35-way image classification set "dataset" from GitHub (yetaoyu/Genomic-pan-cancer-classification); label vocabulary: ACC, BLCA, BRCA, CESC, CHOL, COAD, coadread, DLBC, ESCA, GBM, gbmlgg, HNSC, KICH, pan-kidney carcinoma, KIRC, KIRP, LAML, LGG, LIHC, LUAD, LUSC, PAAD, PCPG, PRAD, READ, SARC, SKCM, STAD, STES, TGCT, THCA, THYM, UCEC, UCS, UVM.

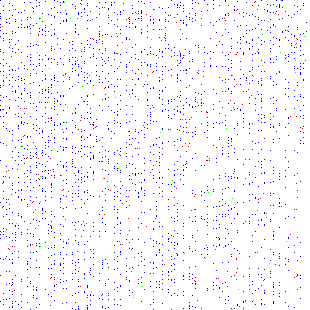
Label: STAD

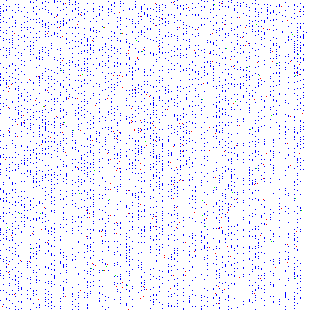
Label: THCA

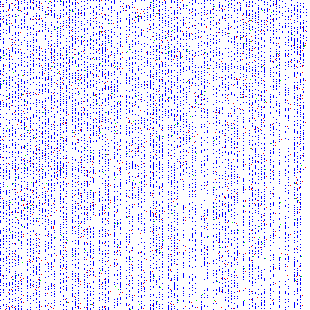
Label: gbmlgg

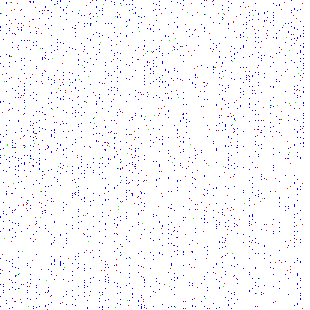
Label: UCS

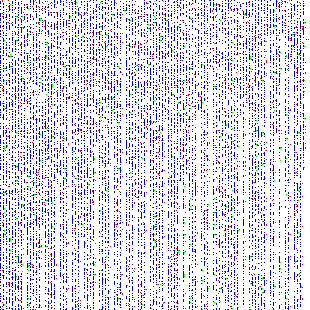
Label: BRCA

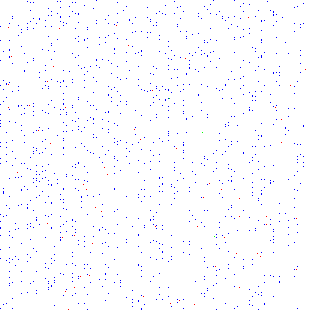
Label: CHOL
